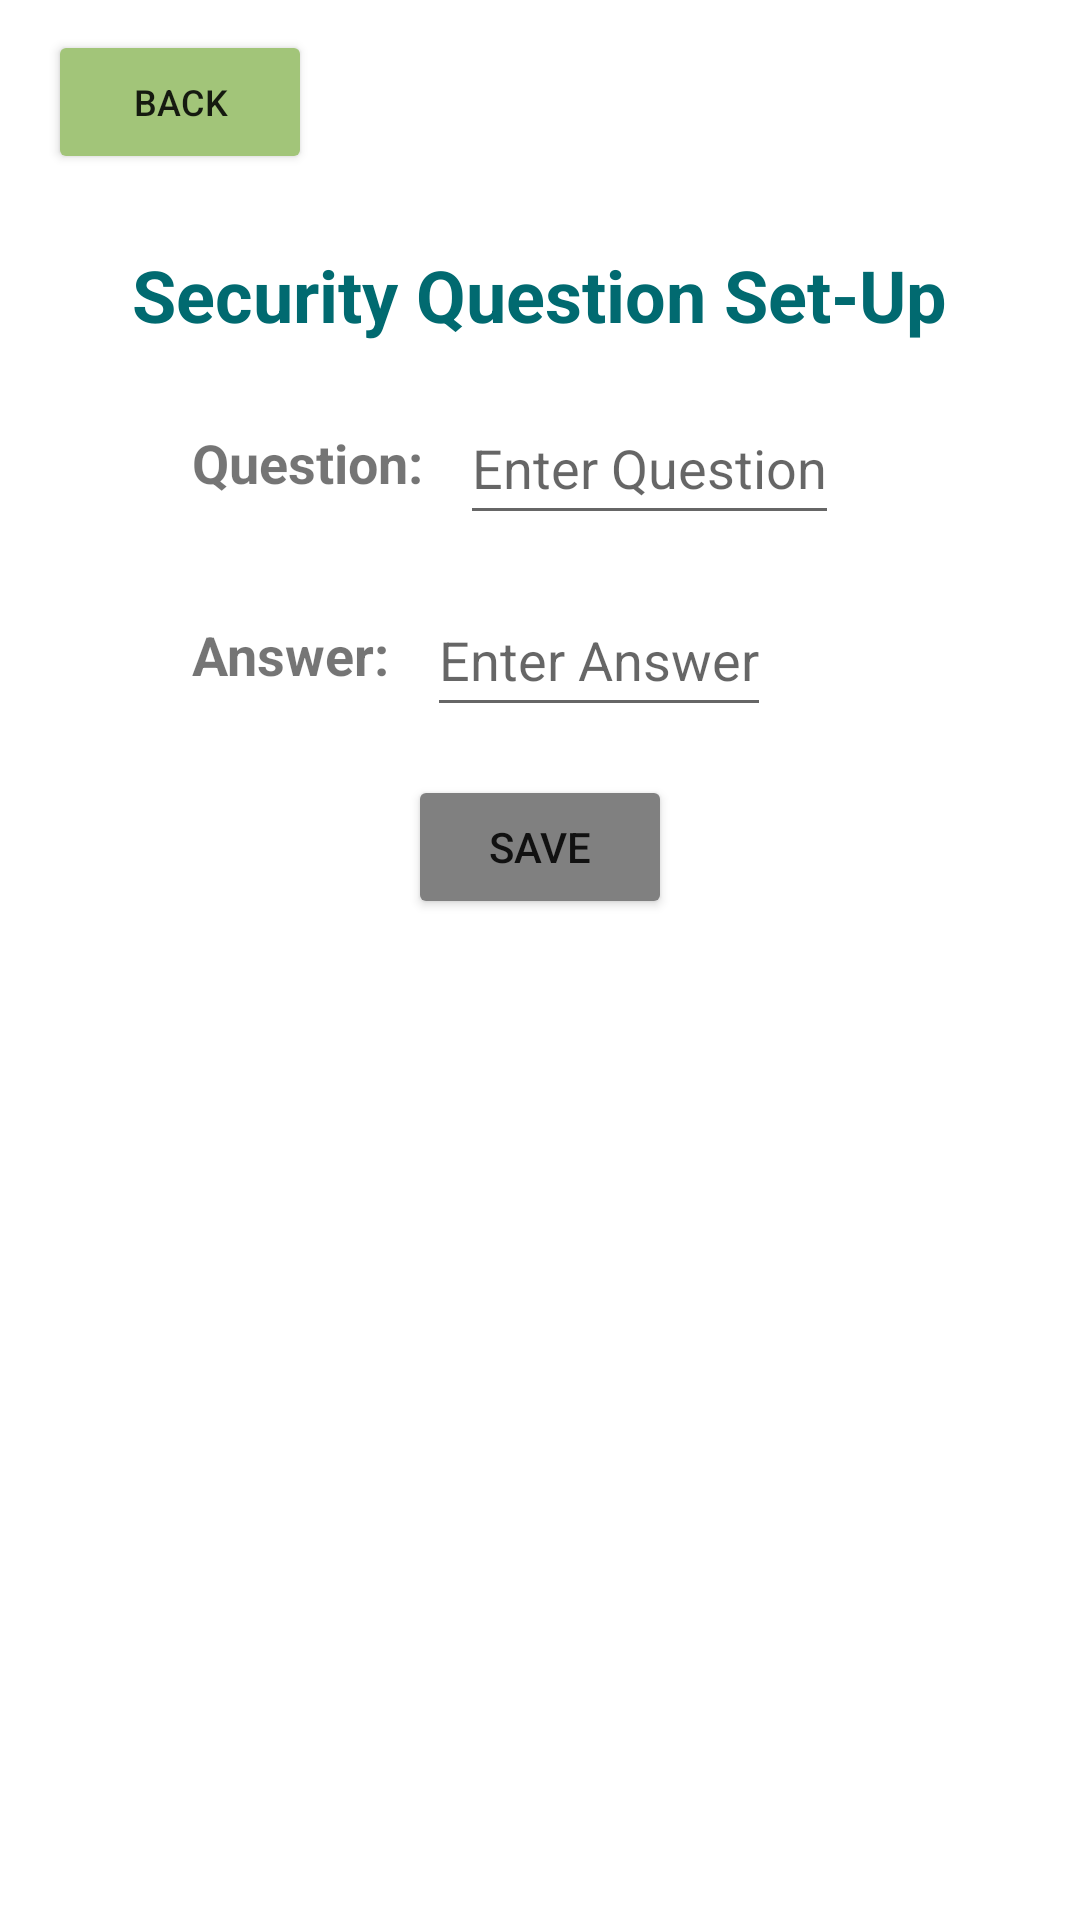

Reconstruct the res/layout file that produces this screen, plus the resources it refers to.
<!-- AndroidManifest.xml: application theme Theme.Sids_checklist -->
<!-- res/layout/security_question_setup.xml -->
<RelativeLayout xmlns:android="http://schemas.android.com/apk/res/android"
    android:layout_width="match_parent"
    android:layout_height="wrap_content">
    <Button
        android:id="@+id/QuestionBack"
        android:layout_width="wrap_content"
        android:layout_height="wrap_content"
        android:layout_marginStart="16dp"
        android:layout_marginTop="10dp"
        android:layout_marginEnd="16dp"
        android:layout_marginBottom="16dp"
        android:backgroundTint="@color/colorPrimary"
        android:drawableLeft="@drawable/baseline_arrow_back_24"
        android:text="Back"
        android:textSize="12sp" />

    <TextView
        android:id="@+id/QuestionTitle"
        android:layout_width="wrap_content"
        android:layout_height="wrap_content"
        android:text="Security Question Set-Up"
        android:textColor="@color/colorPrimaryDark"
        android:layout_below="@id/QuestionBack"
        android:layout_marginTop="@dimen/margin_half_standard"
        android:textStyle="bold"
        android:textSize="24dp"
        android:layout_centerHorizontal="true" />

    <RelativeLayout
        android:id="@+id/profileInfo"
        android:layout_width="match_parent"
        android:layout_height="wrap_content"
        android:layout_below="@id/QuestionTitle"
        android:layout_centerHorizontal="true"
        android:layout_marginLeft="@dimen/margin_double_standard">
        <TextView
            android:layout_width="wrap_content"
            android:layout_height="48dp"
            android:id="@+id/QuestionHeader"
            android:text="Question: "
            android:textStyle="bold"
            android:textSize="18sp"
            android:layout_marginTop="@dimen/margin_standard"
            android:layout_marginEnd="@dimen/margin_half_standard"
            android:layout_marginStart="48dp"
            android:gravity="center" />

        <EditText
            android:id="@+id/QuestionSetUp"
            android:layout_width="wrap_content"
            android:layout_height="wrap_content"
            android:layout_marginTop="@dimen/margin_standard"
            android:layout_toRightOf="@id/QuestionHeader"
            android:textAppearance="@style/TextAppearance.AppCompat.Medium"
            android:hint="Enter Question"
            android:textSize="18sp"
            android:height="48dp"
            android:gravity="center"
            />
        <TextView
            android:layout_width="wrap_content"
            android:layout_height="48dp"
            android:id="@+id/AnswerHeaderSetUp"
            android:layout_below="@id/QuestionHeader"
            android:text="Answer: "
            android:textStyle="bold"
            android:textSize="18sp"
            android:layout_marginTop="@dimen/margin_standard"
            android:layout_marginEnd="@dimen/margin_half_standard"
            android:layout_marginStart="48dp"
            android:gravity="center"
            />

        <EditText
            android:id="@+id/AnswerSetUp"
            android:layout_width="wrap_content"
            android:layout_height="wrap_content"
            android:layout_marginTop="@dimen/margin_standard"
            android:layout_toRightOf="@id/AnswerHeaderSetUp"
            android:layout_below="@+id/QuestionSetUp"
            android:textAppearance="@style/TextAppearance.AppCompat.Medium"
            android:hint="Enter Answer"
            android:textSize="18sp"
            android:height="48dp"
            android:gravity="center" />
        <Button
            android:id="@+id/Save"
            android:layout_width="wrap_content"
            android:layout_height="wrap_content"
            android:layout_below="@id/AnswerSetUp"
            android:layout_marginTop="@dimen/margin_standard"
            android:layout_centerHorizontal="true"
            android:text="save"
            android:backgroundTint="@color/grey"/>
    </RelativeLayout>
</RelativeLayout>
<!-- resources referenced by this layout -->
<resources>
  <color name="colorPrimary">#A2C579</color>
  <color name="colorPrimaryDark">#016A70</color>
  <color name="grey">#808080</color>
  <dimen name="margin_double_standard"> 32dp </dimen>
  <dimen name="margin_half_standard"> 8dp </dimen>
  <dimen name="margin_standard"> 16dp </dimen>
  <style name="Theme.Sids_checklist" parent="Theme.MaterialComponents.DayNight.DarkActionBar">
          
          <item name="colorPrimary">@color/colorPrimary</item>
          <item name="colorPrimaryDark">@color/colorPrimaryDark</item>
          <item name="colorAccent">@color/colorAccent</item>
          
          <item name="colorSecondary">@color/colorPrimary</item>
          <item name="colorSecondaryVariant">@color/colorPrimaryDark</item>
          <item name="colorOnSecondary">@color/background</item>
          
          <item name="android:statusBarColor">@color/colorPrimaryDark</item>
      </style>
  <color name="colorAccent">#D2DE32</color>
  <color name="background">#FFFFDD</color>
</resources>
